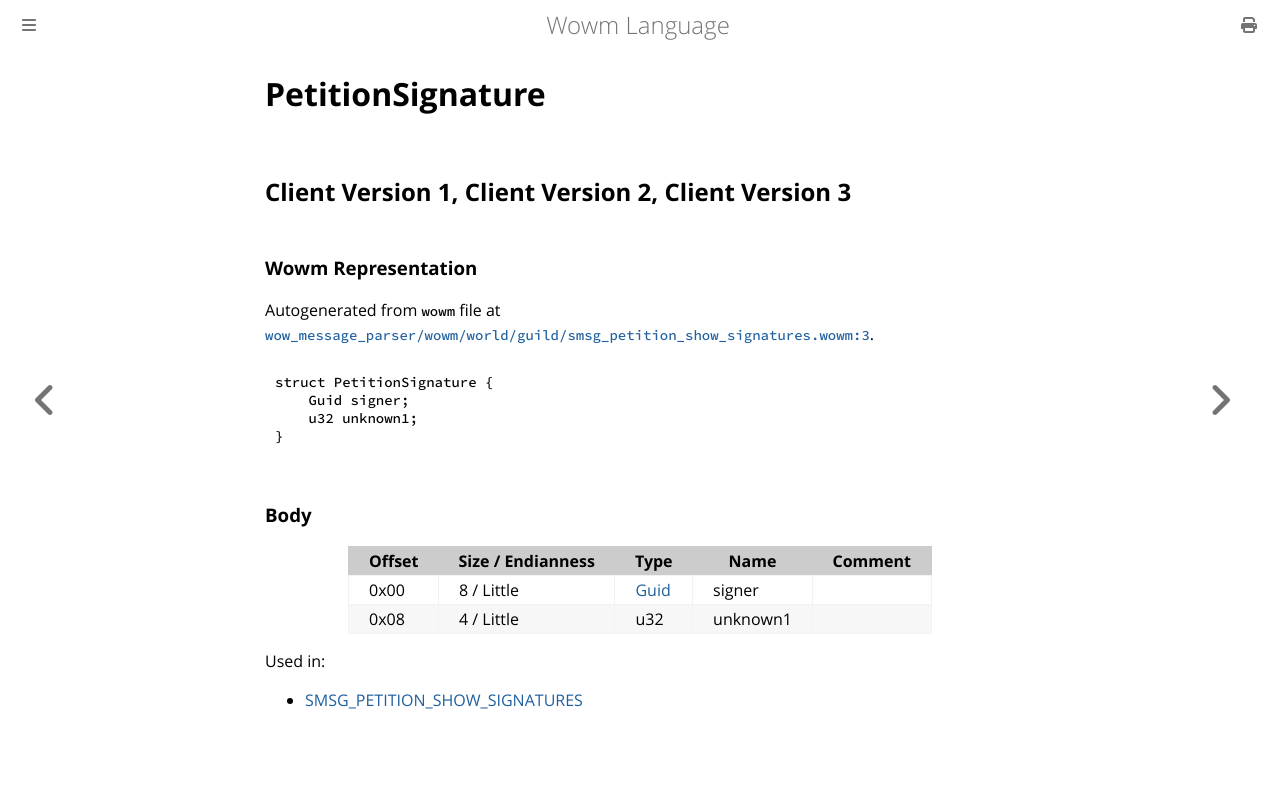

repository: gtker/wow_messages · page: docs/petitionsignature.html · generator: mdbook

# PetitionSignature

## Client Version 1, Client Version 2, Client Version 3

### Wowm Representation

Autogenerated from `wowm` file at [`wow_message_parser/wowm/world/guild/smsg_petition_show_signatures.wowm:3`](https://github.com/gtker/wow_messages/tree/main/wow_message_parser/wowm/world/guild/smsg_petition_show_signatures.wowm#L3).
```rust,ignore
struct PetitionSignature {
    Guid signer;
    u32 unknown1;
}
```
### Body

| Offset | Size / Endianness | Type | Name | Comment |
| ------ | ----------------- | ---- | ---- | ------- |
| 0x00 | 8 / Little | [Guid](../types/packed-guid.md) | signer |  |
| 0x08 | 4 / Little | u32 | unknown1 |  |


Used in:
* [SMSG_PETITION_SHOW_SIGNATURES](smsg_petition_show_signatures.md)
